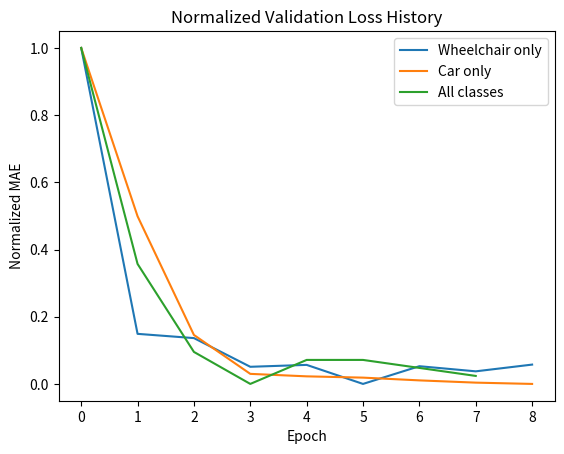

Recreate this plot in Python.
from typing import List, Tuple

import matplotlib.pyplot as plt
import numpy as np


def map_to_range(array: np.array, out_min, out_max) -> np.array:
    return (array - np.min(array)) / (np.max(array) - np.min(array)) * (out_max - out_min) + out_min


def plot_loss(arrays: List[Tuple[np.array, str]], normalize: bool = False):
    if normalize:
        arrays = [(map_to_range(array, 0, 1), name) for array, name in arrays]

    plt.figure()
    for array, name in arrays:
        plt.plot(array, label=name)
    plt.title('Normalized Validation Loss History' if normalize else 'Validation History Loss')
    plt.xlabel('Epoch')
    plt.ylabel('Normalized MAE' if normalize else 'MAE')
    plt.legend()
    plt.show()


def main():
    arrays = [
        (np.array([0.09019, 0.07066, 0.07037, 0.06841, 0.06854, 0.06724, 0.06845, 0.0681, 0.06856]), 'Wheelchair only'),
        (np.array([9.984, 6.319, 3.734, 2.887, 2.833, 2.805, 2.745, 2.696, 2.668]), 'Car only'),
        (np.array([6.877, 6.85, 6.839, 6.835, 6.838, 6.838, 6.837, 6.836]), 'All classes')
    ]
    plot_loss(arrays, normalize=True)


if __name__ == '__main__':
    main()
